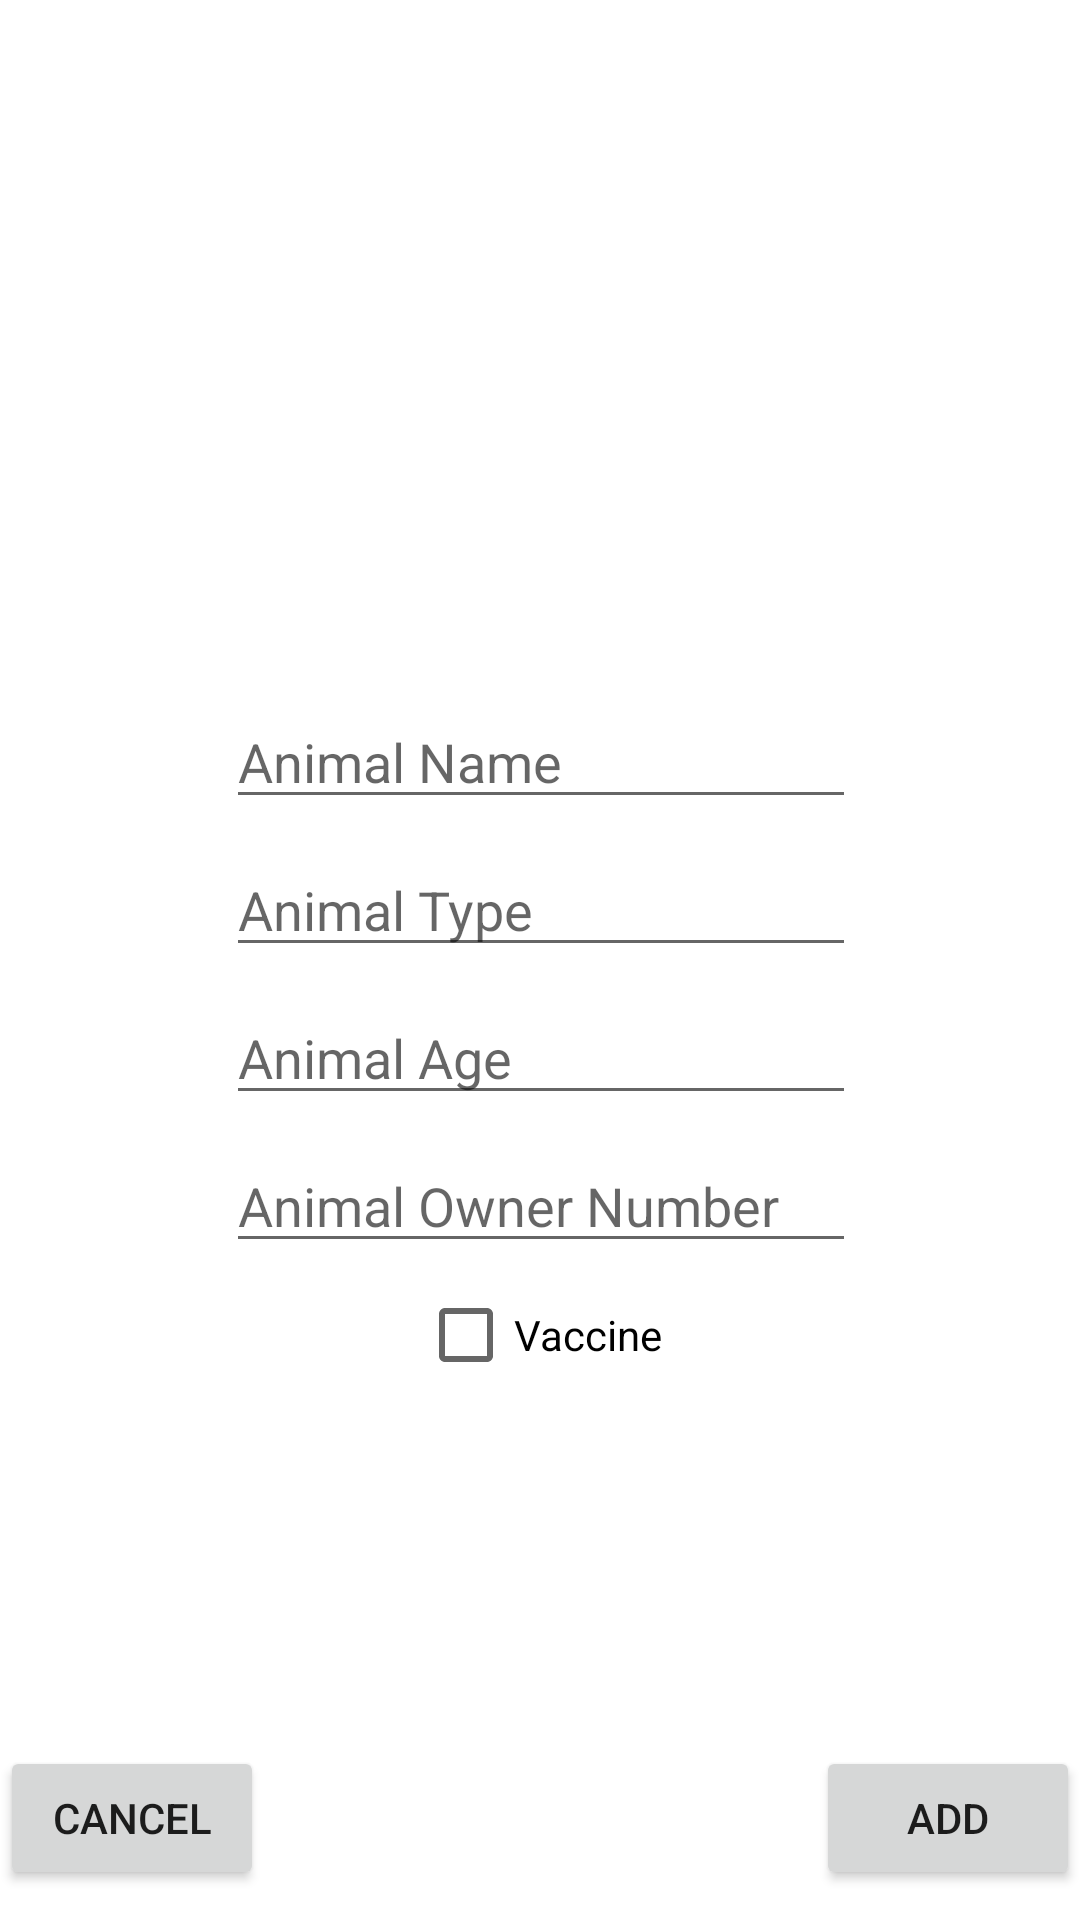

Reconstruct the res/layout file that produces this screen, plus the resources it refers to.
<!-- AndroidManifest.xml: application theme Theme.UnverAyseBahar_VeterinaryApp -->
<!-- res/layout/activity_add_animal.xml -->
<?xml version="1.0" encoding="utf-8"?>
<androidx.constraintlayout.widget.ConstraintLayout xmlns:android="http://schemas.android.com/apk/res/android"
    xmlns:app="http://schemas.android.com/apk/res-auto"
    xmlns:tools="http://schemas.android.com/tools"
    android:layout_width="match_parent"
    android:layout_height="match_parent"
    tools:context=".AddAnimalActivity">



        <ImageView
        android:id="@+id/animalImageView"
        android:layout_width="184dp"
        android:layout_height="162dp"
        android:layout_marginTop="100dp"
        android:layout_marginBottom="60dp"
        app:layout_constraintBottom_toTopOf="@+id/editAnimalNameText"
        app:layout_constraintEnd_toEndOf="parent"
        app:layout_constraintHorizontal_bias="0.497"
        app:layout_constraintStart_toStartOf="parent"
        app:layout_constraintTop_toTopOf="parent"
        app:layout_constraintVertical_bias="0.641"
        app:srcCompat="@drawable/ic_camera_black" />

    <EditText
        android:id="@+id/editAnimalNameText"
        android:layout_width="wrap_content"
        android:layout_height="wrap_content"
        android:layout_marginTop="5dp"
        android:layout_marginBottom="367dp"
        android:ems="10"
        android:hint="Animal Name"
        android:inputType="textPersonName"
        app:layout_constraintBottom_toBottomOf="parent"
        app:layout_constraintEnd_toEndOf="parent"
        app:layout_constraintHorizontal_bias="0.502"
        app:layout_constraintStart_toStartOf="parent"
        app:layout_constraintTop_toBottomOf="@+id/imageView" />

    <EditText
        android:id="@+id/editAnimalTypeText"
        android:layout_width="wrap_content"
        android:layout_height="wrap_content"
        android:layout_marginTop="8dp"
        android:ems="10"
        android:hint="Animal Type"
        android:inputType="textPersonName"
        app:layout_constraintStart_toStartOf="@+id/editAnimalNameText"
        app:layout_constraintTop_toBottomOf="@+id/editAnimalNameText" />

    <CheckBox
        android:id="@+id/vaccineCheckBox"
        android:layout_width="wrap_content"
        android:layout_height="wrap_content"
        android:text="Vaccine"
        app:layout_constraintBottom_toBottomOf="parent"
        app:layout_constraintEnd_toEndOf="parent"
        app:layout_constraintHorizontal_bias="0.501"
        app:layout_constraintStart_toStartOf="parent"
        app:layout_constraintTop_toBottomOf="@+id/editAnimalOwnerNumberText"
        app:layout_constraintVertical_bias="0.0" />

    <EditText
        android:id="@+id/editAnimalOwnerNumberText"
        android:layout_width="wrap_content"
        android:layout_height="wrap_content"
        android:layout_marginTop="8dp"
        android:ems="10"
        android:hint="Animal Owner Number"
        android:inputType="phone"
        app:layout_constraintStart_toStartOf="@+id/editAnimalAgeText"
        app:layout_constraintTop_toBottomOf="@+id/editAnimalAgeText" />

    <EditText
        android:id="@+id/editAnimalAgeText"
        android:layout_width="wrap_content"
        android:layout_height="wrap_content"
        android:layout_marginTop="8dp"
        android:ems="10"
        android:hint="Animal Age"
        android:inputType="number"
        app:layout_constraintStart_toStartOf="@+id/editAnimalTypeText"
        app:layout_constraintTop_toBottomOf="@+id/editAnimalTypeText" />

    <Button
        android:id="@+id/cancel_btn"
        android:layout_width="wrap_content"
        android:layout_height="wrap_content"
        android:layout_marginBottom="10dp"
        android:text="CANCEL"
        app:layout_constraintBottom_toBottomOf="parent"
        app:layout_constraintStart_toStartOf="parent" />

    <Button
        android:id="@+id/add_btn"
        android:layout_width="wrap_content"
        android:layout_height="wrap_content"
        android:layout_marginBottom="10dp"
        android:text="ADD"
        app:layout_constraintBottom_toBottomOf="parent"
        app:layout_constraintEnd_toEndOf="parent" />
</androidx.constraintlayout.widget.ConstraintLayout>
<!-- resources referenced by this layout -->
<resources>
  <color name="colorGray">#e4e4e4</color>
  <style name="Theme.UnverAyseBahar_VeterinaryApp" parent="Theme.MaterialComponents.DayNight.DarkActionBar">
          
          <item name="colorPrimary">@color/purple_500</item>
          <item name="colorPrimaryVariant">@color/purple_700</item>
          <item name="colorOnPrimary">@color/white</item>
          
          <item name="colorSecondary">@color/teal_200</item>
          <item name="colorSecondaryVariant">@color/teal_700</item>
          <item name="colorOnSecondary">@color/black</item>
          
          <item name="android:statusBarColor" tools:targetApi="l">?attr/colorPrimaryVariant</item>
          
      </style>
  <color name="purple_500">#FF6200EE</color>
  <color name="purple_700">#FF3700B3</color>
  <color name="white">#FFFFFFFF</color>
  <color name="teal_200">#FF03DAC5</color>
  <color name="teal_700">#FF018786</color>
  <color name="black">#FF000000</color>
</resources>
